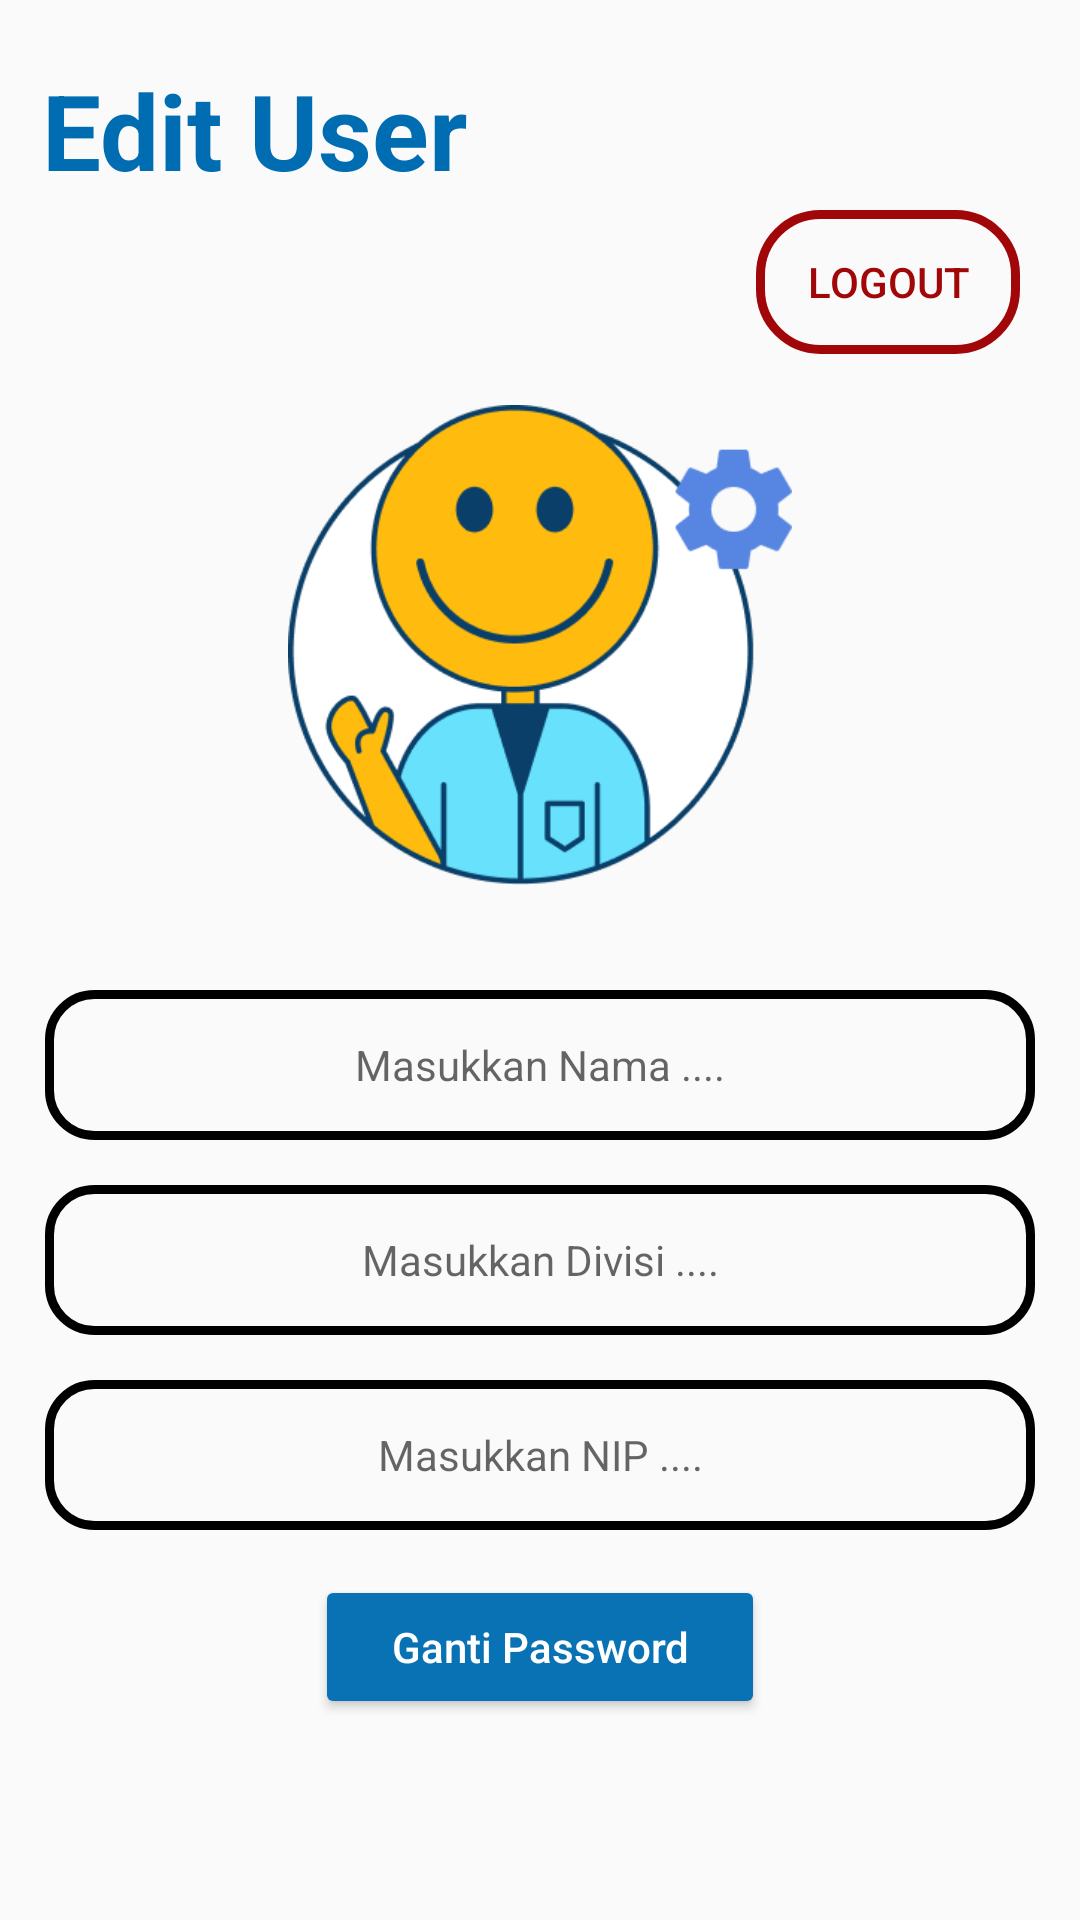

Layout XML and referenced resources for this Android screen:
<!-- AndroidManifest.xml: application theme Theme.DriverILCStest -->
<!-- res/layout/activity_edit_profile.xml -->
<?xml version="1.0" encoding="utf-8"?>
<RelativeLayout xmlns:android="http://schemas.android.com/apk/res/android"
    xmlns:app="http://schemas.android.com/apk/res-auto"
    xmlns:tools="http://schemas.android.com/tools"
    android:layout_width="match_parent"
    android:layout_height="match_parent"
    tools:context=".EditProfile">

    <TextView
        android:id="@+id/edituser"
        android:layout_width="wrap_content"
        android:layout_height="42dp"
        android:layout_alignParentLeft="true"
        android:layout_marginLeft="14dp"
        android:layout_alignParentTop="true"
        android:layout_marginTop="20dp"
        android:text="Edit User"
        android:textSize="35sp"
        android:textColor="#006DB2"
        android:textStyle="bold"
        android:gravity="top" />

    <Button
        android:id="@+id/btnLogout"
        android:layout_width="wrap_content"
        android:layout_height="wrap_content"
        android:layout_alignParentRight="true"
        android:layout_marginRight="20dp"
        android:layout_marginTop="70dp"
        android:text="Logout"
        android:textColor="#A10608"
        android:background="@drawable/btn_logout"/>

    <ImageView
        android:layout_width="match_parent"
        android:layout_height="160sp"
        android:src="@drawable/edituser"
        android:layout_marginTop="135dp"
        />

    <LinearLayout
        android:layout_width="match_parent"
        android:layout_height="match_parent"
        android:layout_marginTop="300dp"
        android:layout_weight="1"
        android:orientation="vertical"
        android:padding="15dp">

        <TextView
            android:id="@+id/etNamaEdit"
            android:layout_width="match_parent"
            android:layout_height="50dp"
            android:layout_marginTop="15dp"
            android:background="@drawable/frame_hitam"
            android:hint="Masukkan Nama ...."
            android:gravity="center"/>


        <TextView
            android:id="@+id/etDivisiEdit"
            android:layout_width="match_parent"
            android:layout_height="50dp"
            android:layout_marginTop="15dp"
            android:background="@drawable/frame_hitam"
            android:hint="Masukkan Divisi ...."
            android:gravity="center"/>


        <TextView
            android:id="@+id/etNipEdit"
            android:layout_width="match_parent"
            android:layout_height="50dp"
            android:layout_marginTop="15dp"
            android:background="@drawable/frame_hitam"
            android:hint="Masukkan NIP ...."
            android:gravity="center"/>



        <Button
            android:id="@+id/btnGantiPassword"
            android:layout_width="150dp"
            android:layout_height="wrap_content"
            android:layout_marginTop="15dp"
            android:layout_gravity="center"
            android:backgroundTint="#0972B4"
            android:text="Ganti Password"
            android:textAllCaps="false"
            android:textColor="#FFFFFF" />

    </LinearLayout>

</RelativeLayout>
<!-- resources referenced by this layout -->
<resources>
  <!-- drawable btn_logout (drawable) -->
  <?xml version="1.0" encoding="utf-8"?>
  <shape xmlns:android="http://schemas.android.com/apk/res/android"
      android:shape="rectangle">
      <solid android:color="@android:color/transparent" />
      <stroke
          android:width="3dp"
          android:color="@color/stroke_color" />
      <corners android:radius="20dp" />
  </shape>
  <!-- drawable edituser: png bitmap (drawable-v24, 14768 bytes) -->
  <!-- drawable frame_hitam (drawable) -->
  <?xml version="1.0" encoding="utf-8"?>
  <shape xmlns:android="http://schemas.android.com/apk/res/android"
      android:shape="rectangle">
      <solid android:color="@android:color/transparent" />
      <stroke
          android:width="3dp"
          android:color="@color/black" />
      <corners android:radius="15dp" />
  </shape>
  <style name="Theme.DriverILCStest" parent="Theme.AppCompat.DayNight.NoActionBar">
          
          <item name="colorPrimary">@color/purple_500</item>
          <item name="colorPrimaryVariant">@color/purple_700</item>
          <item name="colorOnPrimary">@color/white</item>
          
          <item name="colorSecondary">@color/teal_200</item>
          <item name="colorSecondaryVariant">@color/teal_700</item>
          <item name="colorOnSecondary">@color/black</item>
          
          <item name="android:statusBarColor">?attr/colorPrimaryVariant</item>
          
      </style>
  <color name="stroke_color">#A10608</color>
  <color name="black">#FF000000</color>
  <color name="purple_500">#FF6200EE</color>
  <color name="purple_700">#FF3700B3</color>
  <color name="white">#FFFFFFFF</color>
  <color name="teal_200">#FF03DAC5</color>
  <color name="teal_700">#FF018786</color>
</resources>
